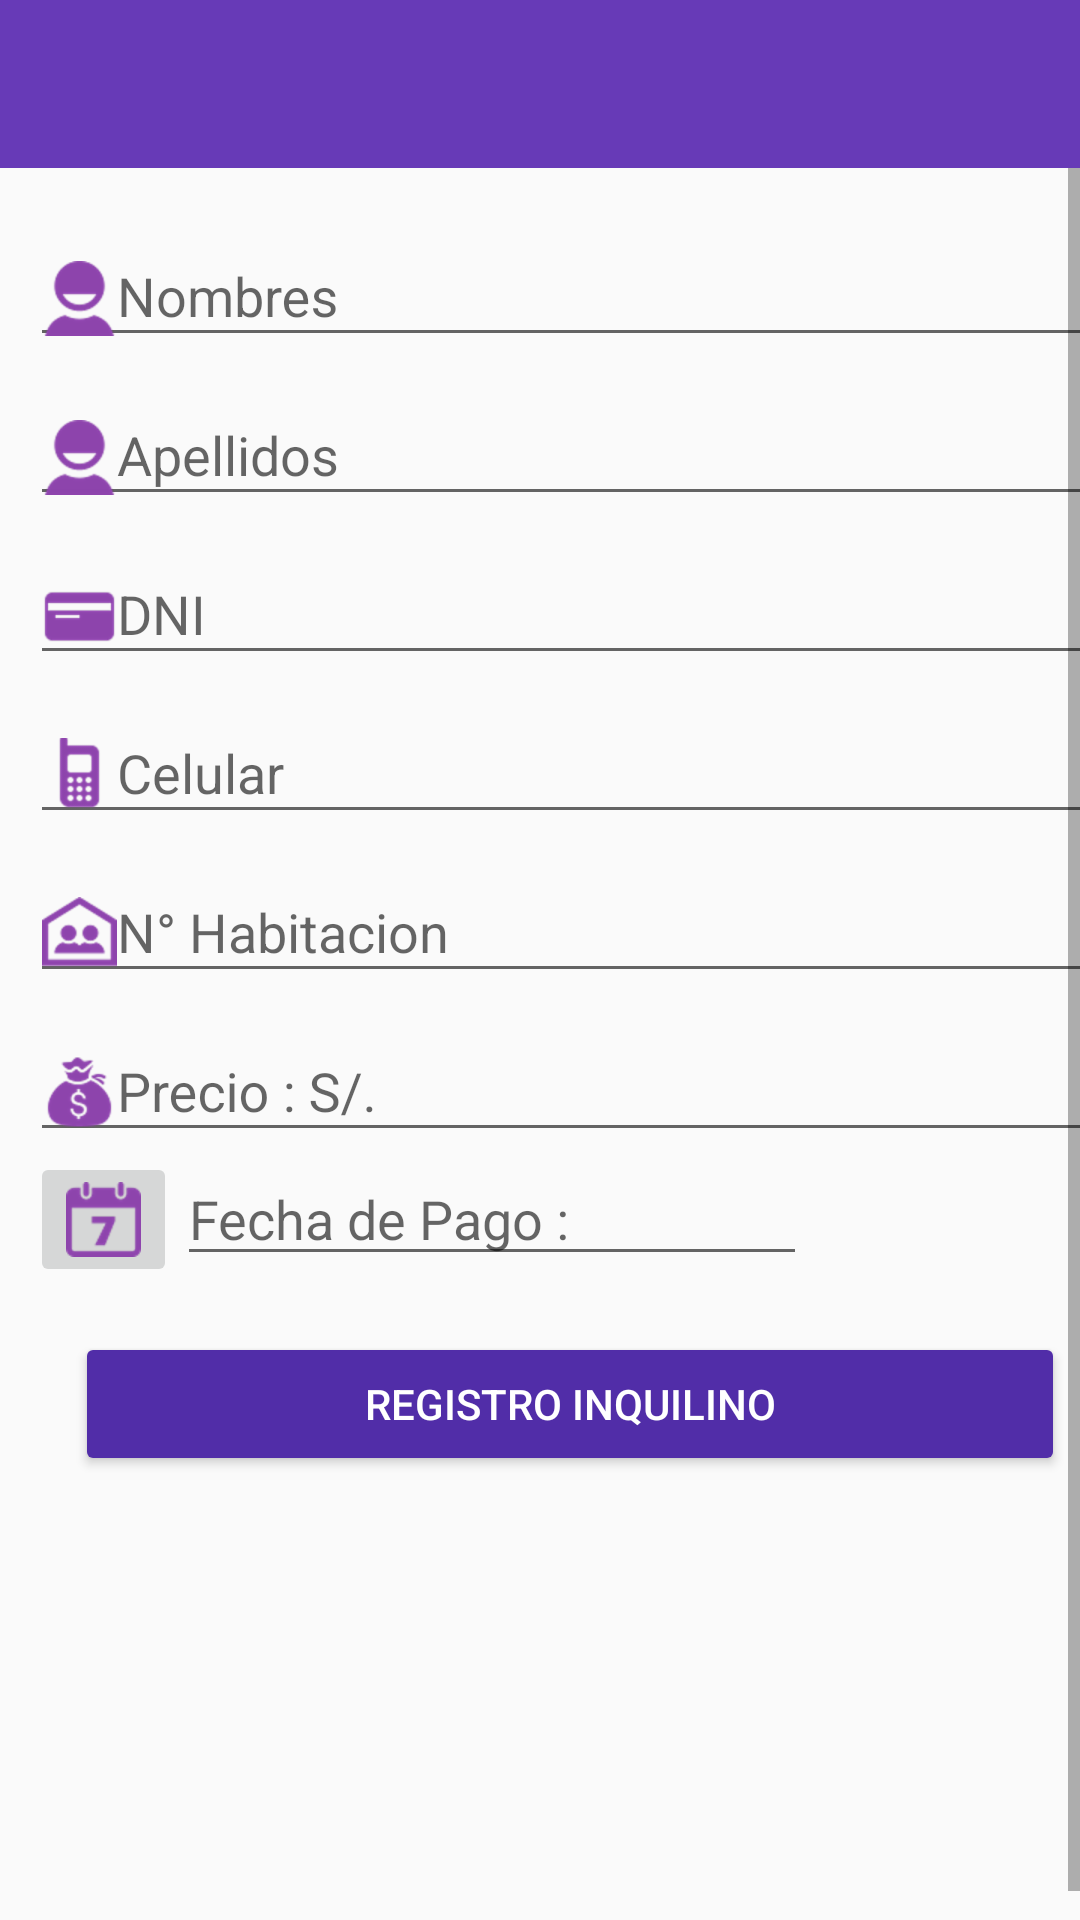

This screen was rendered from an Android layout file. Write that file and the resources it references.
<!-- AndroidManifest.xml: application theme AppTheme -->
<!-- res/layout/fragment_registro_hab.xml -->
<LinearLayout
    xmlns:android="http://schemas.android.com/apk/res/android"
    xmlns:app="http://schemas.android.com/apk/res-auto"
    xmlns:tools="http://schemas.android.com/tools"
    android:layout_width="match_parent"
    android:layout_height="match_parent"
    android:orientation="vertical"
    tools:context="apps.construyendo.alquilerpe.presentacion.view.fragments.HabDetalleFragment">

    <include layout="@layout/actionbar_toolbar"/>

    <ScrollView
        android:layout_width="match_parent"
        android:layout_height="match_parent"
        android:fillViewport="true">

        <LinearLayout
            android:layout_width="match_parent"
            android:layout_height="wrap_content"
            android:layout_margin="10dp"
            android:orientation="vertical">


            <android.support.design.widget.TextInputLayout
                android:layout_width="match_parent"
                android:layout_height="wrap_content"

                >

                <android.support.design.widget.TextInputEditText
                    android:id="@+id/edit_RI_nombre"
                    android:layout_width="match_parent"
                    android:layout_height="wrap_content"
                    android:drawableLeft="@drawable/icon_ri_user"
                    android:hint="@string/nombre" />
            </android.support.design.widget.TextInputLayout>

            <android.support.design.widget.TextInputLayout
                android:layout_width="match_parent"
                android:layout_height="wrap_content"
                >

                <android.support.design.widget.TextInputEditText
                    android:id="@+id/edit_RI_apellidos"
                    android:layout_width="match_parent"
                    android:layout_height="wrap_content"
                    android:drawableLeft="@drawable/icon_ri_user"
                    android:hint="@string/apellido" />
            </android.support.design.widget.TextInputLayout>

            <android.support.design.widget.TextInputLayout
                android:layout_width="match_parent"
                android:layout_height="wrap_content">

                <android.support.design.widget.TextInputEditText
                    android:id="@+id/edit_RI_DNI"
                    android:layout_width="match_parent"
                    android:layout_height="wrap_content"
                    android:drawableLeft="@drawable/icon_ri_dni"
                    android:inputType="number"
                    android:hint="@string/num_dni" />
            </android.support.design.widget.TextInputLayout>

            <android.support.design.widget.TextInputLayout
                android:layout_width="match_parent"
                android:layout_height="wrap_content">

                <android.support.design.widget.TextInputEditText
                    android:id="@+id/edit_RI_celular"
                    android:layout_width="match_parent"
                    android:layout_height="wrap_content"
                    android:inputType="number"
                    android:drawableLeft="@drawable/icon_ri_phone"
                    android:hint="@string/celular_inq" />

            </android.support.design.widget.TextInputLayout>
            <android.support.design.widget.TextInputLayout
                android:layout_width="match_parent"
                android:layout_height="wrap_content">

                <android.support.design.widget.TextInputEditText
                    android:id="@+id/edit_RI_num_room"
                    android:layout_width="match_parent"
                    android:layout_height="wrap_content"
                    android:inputType="number"
                    android:drawableLeft="@drawable/icon_ri_room"
                    android:hint="@string/ingreso_n_hab" />

            </android.support.design.widget.TextInputLayout>



            <android.support.design.widget.TextInputLayout
                android:layout_width="match_parent"
                android:layout_height="wrap_content">

                <android.support.design.widget.TextInputEditText
                    android:id="@+id/edit_RI_precio"
                    android:layout_width="match_parent"
                    android:layout_height="wrap_content"
                    android:drawableLeft="@drawable/icon_ri_precio"
                    android:hint="@string/text_pago_base"
                    android:inputType="numberDecimal" />
            </android.support.design.widget.TextInputLayout>


            <LinearLayout
                android:layout_width="wrap_content"
                android:layout_height="wrap_content"
                android:orientation="horizontal">

                <ImageButton
                    android:id="@+id/imageButton"
                    android:layout_width="wrap_content"
                    android:layout_height="wrap_content"
                    android:layout_weight="1"
                    android:src="@drawable/icon_ri_date" />

                <EditText
                    android:id="@+id/edit_RI_fecha_pago_mensual"
                    android:layout_width="match_parent"
                    android:layout_height="wrap_content"
                    android:layout_weight="1"
                    android:ems="10"
                    android:inputType="textPersonName"
                    android:hint="@string/fecha_proxi_pago" />
            </LinearLayout>

            <Button
                android:id="@+id/boton_guardar_alquiler"
                android:layout_width="match_parent"
                android:layout_height="wrap_content"
                android:layout_margin="15dp"
                android:text="@string/registro_inqui"
                android:theme="@style/RaiseButttonDark" />

            <ProgressBar
                android:id="@+id/progressBar"
                style="?android:attr/progressBarStyle"
                android:layout_width="match_parent"
                android:layout_height="wrap_content"
                android:visibility="gone" />


        </LinearLayout>
    </ScrollView>

</LinearLayout>
<!-- res/layout/actionbar_toolbar.xml (included above) -->
<?xml version="1.0" encoding="utf-8"?>
<android.support.design.widget.AppBarLayout
    xmlns:android="http://schemas.android.com/apk/res/android"
    xmlns:app="http://schemas.android.com/apk/res-auto"
    xmlns:tools="http://schemas.android.com/tools"
    android:layout_width="match_parent"
    android:layout_height="wrap_content"
    >

    <android.support.v7.widget.Toolbar
        android:id="@+id/toolbar"
        android:layout_width="match_parent"
        android:layout_height="wrap_content"
        android:background="@color/colorPrimary"
        android:elevation="4dp"
        android:theme="@style/ThemeOverlay.AppCompat.Dark.ActionBar"
        app:popupTheme="@style/ThemeOverlay.AppCompat.Light"
        />
</android.support.design.widget.AppBarLayout>
<!-- resources referenced by this layout -->
<resources>
  <color name="colorPrimary">#673AB7</color>
  <!-- drawable icon_ri_date: png bitmap (drawable-hdpi, 1468 bytes) -->
  <!-- drawable icon_ri_dni: png bitmap (drawable-hdpi, 608 bytes) -->
  <!-- drawable icon_ri_phone: png bitmap (drawable-hdpi, 1323 bytes) -->
  <!-- drawable icon_ri_precio: png bitmap (drawable-hdpi, 2059 bytes) -->
  <!-- drawable icon_ri_room: png bitmap (drawable-hdpi, 1730 bytes) -->
  <!-- drawable icon_ri_user: png bitmap (drawable-hdpi, 1547 bytes) -->
  <string name="apellido">Apellidos</string>
  <string name="celular_inq">  Celular</string>
  <string name="fecha_proxi_pago">Fecha de Pago :</string>
  <string name="ingreso_n_hab">N° Habitacion</string>
  <string name="nombre">Nombres</string>
  <string name="num_dni">DNI</string>
  <string name="registro_inqui">Registro Inquilino</string>
  <string name="text_pago_base">Precio : S/.</string>
  <style name="RaiseButttonDark" parent="Theme.AppCompat.Light">
          <item name="colorButtonNormal">@color/colorPrimaryDark</item>
          <item name="colorControlHighlight">@color/colorPrimary</item>
          <item name="android:textColor">@android:color/white</item>
      </style>
  <style name="AppTheme" parent="Theme.AppCompat.Light.NoActionBar">
          
          <item name="colorPrimary">@color/colorPrimary</item>
          <item name="colorPrimaryDark">@color/colorPrimaryDark</item>
          <item name="colorAccent">@color/colorAccent</item>
      </style>
  <color name="colorPrimaryDark">#512DA8</color>
  <color name="colorAccent">#6276e9</color>
</resources>
